The GitHub repository Xiaolingford/Pomeranians contains a labelled image folder "data_balanced" with 2 categories: algae, microplastics. Examples follow, each with its label.

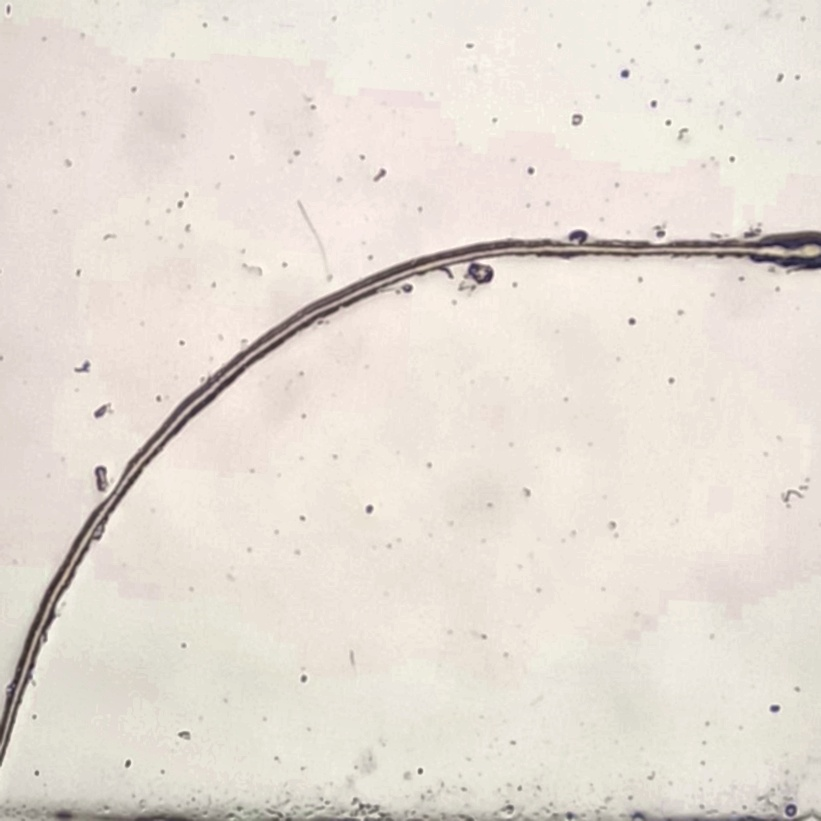
Label: microplastics

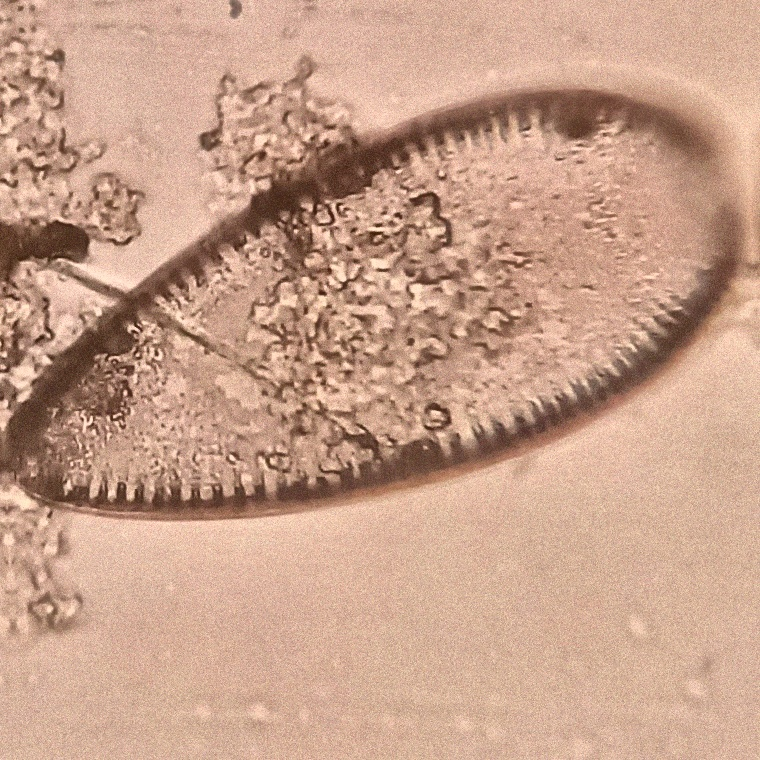
Label: algae

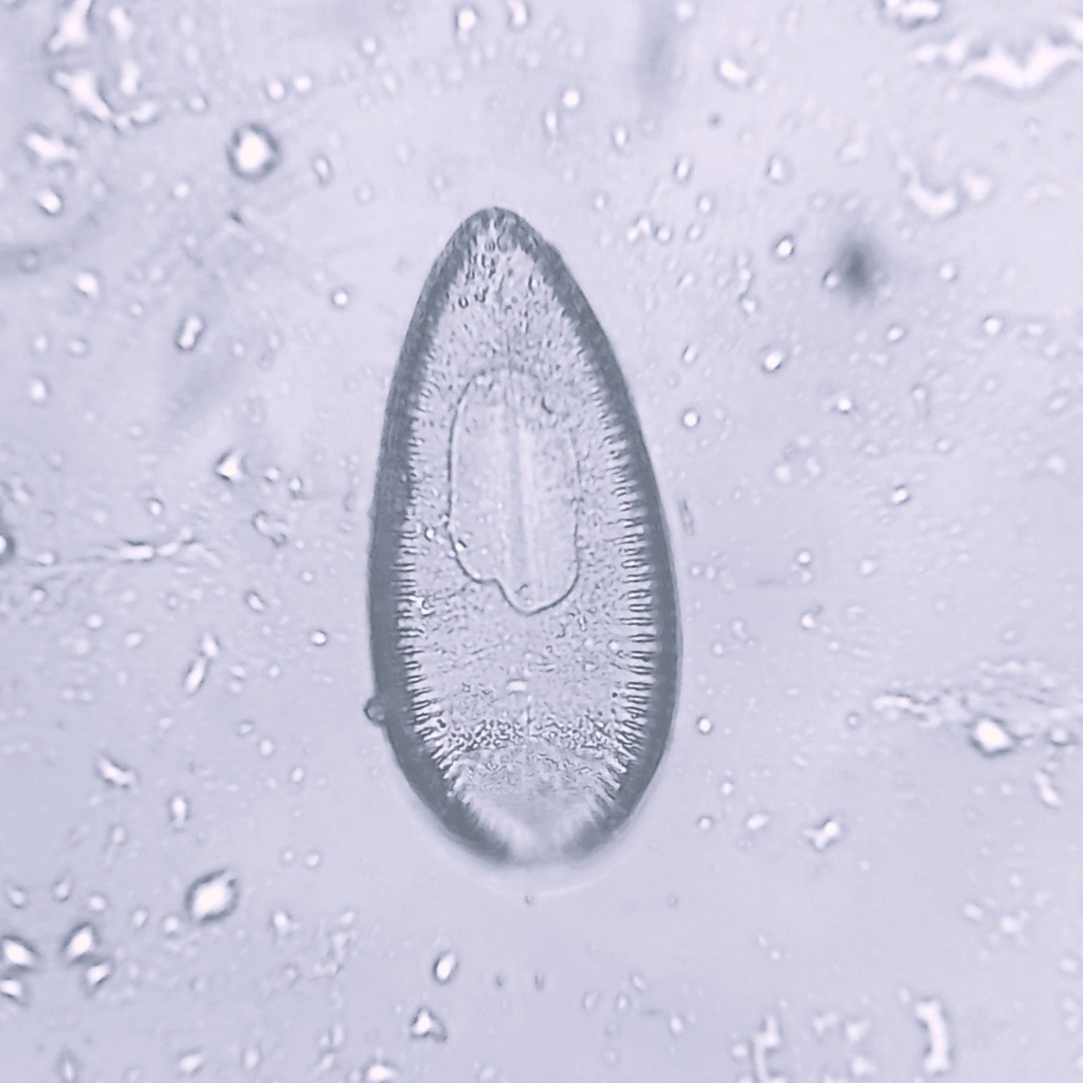
Label: algae

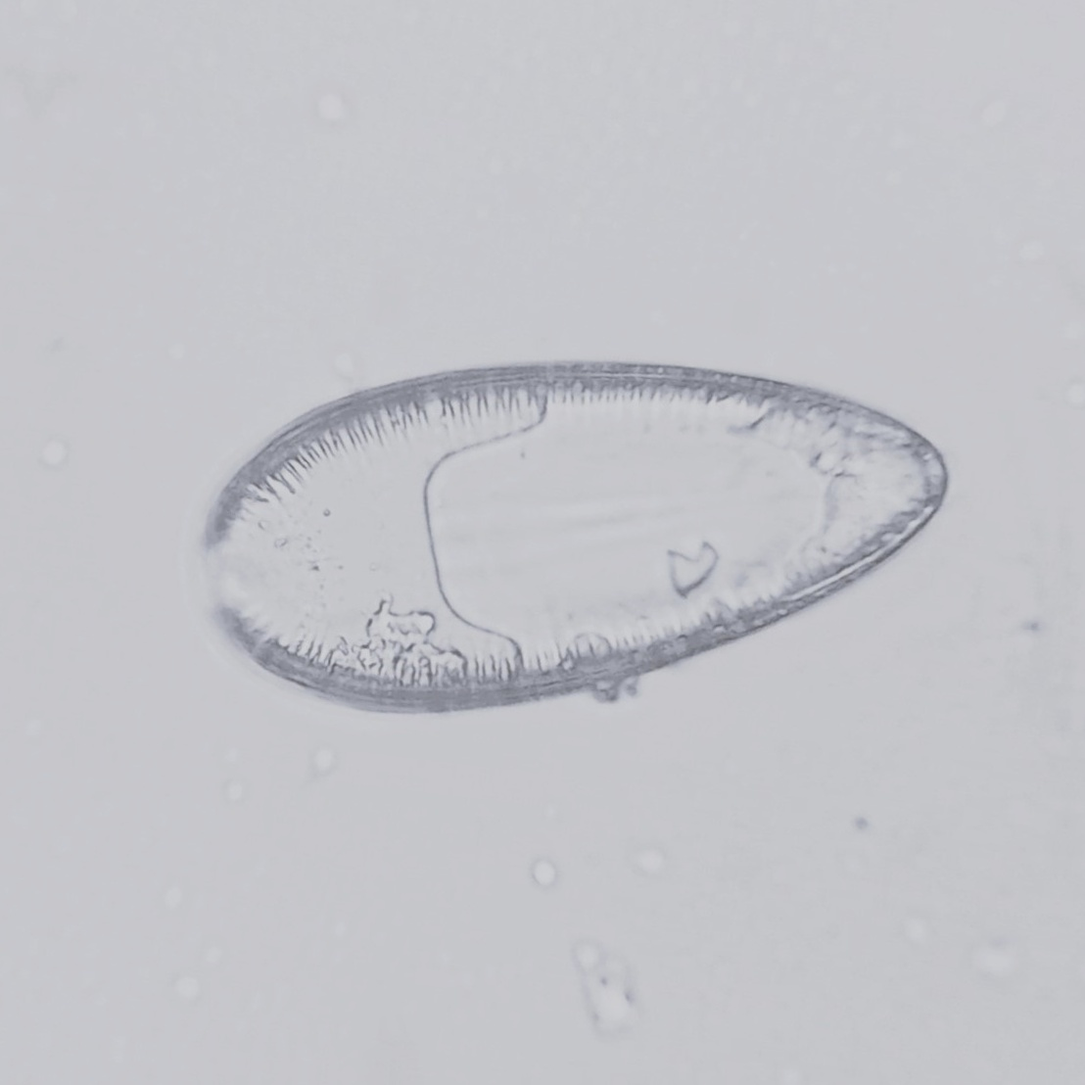
Label: algae

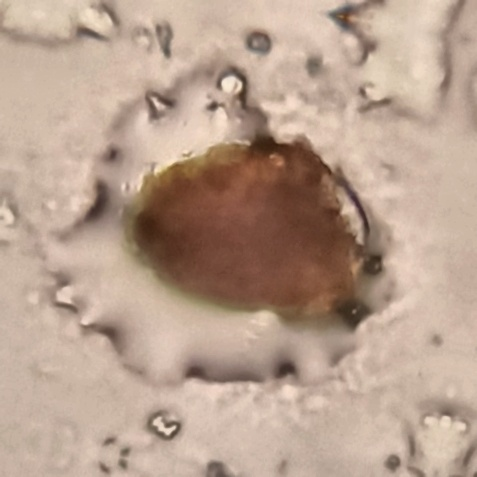
Label: microplastics

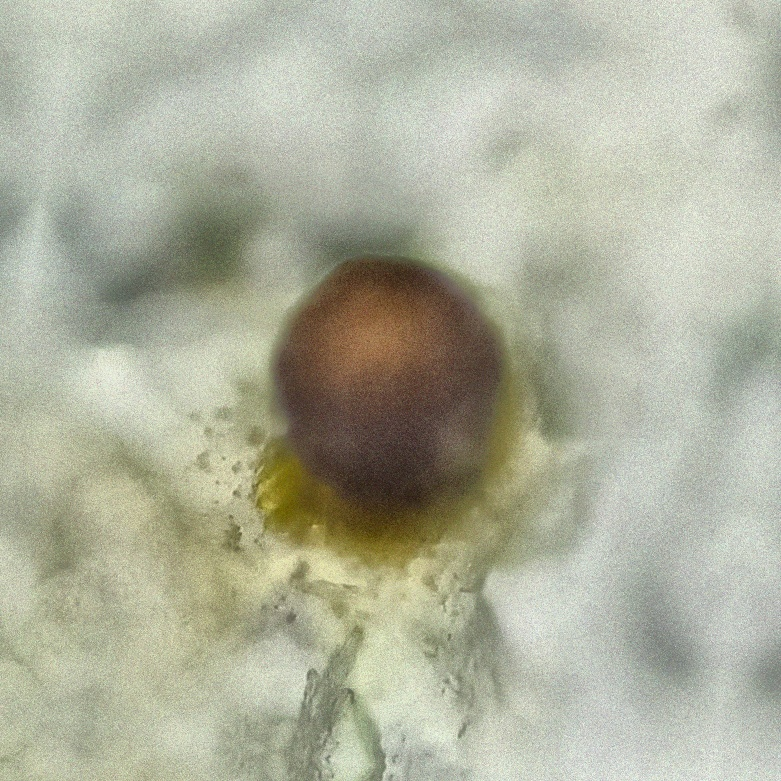
Label: microplastics
